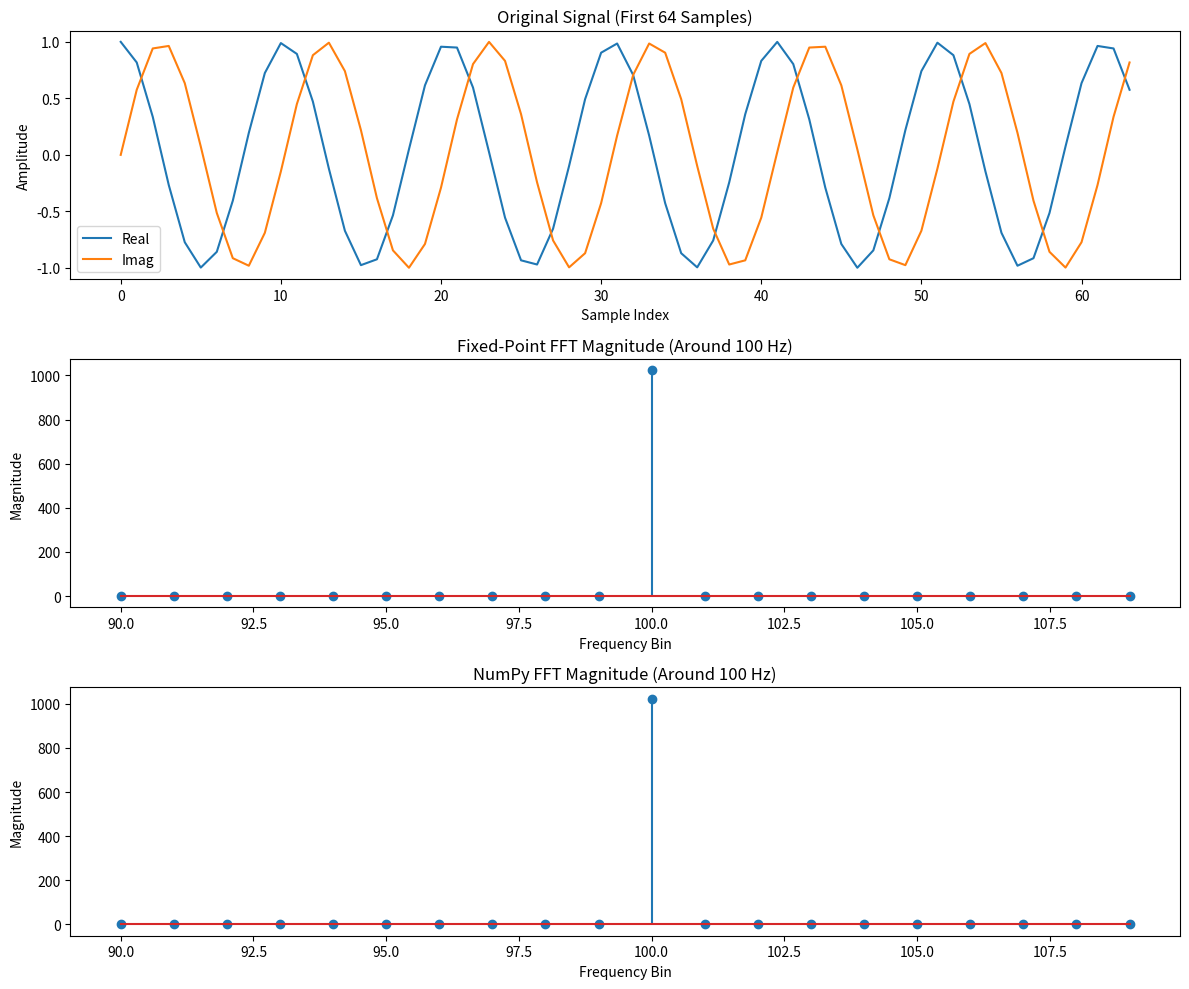

This figure's Python source:
import numpy as np
import matplotlib.pyplot as plt
import time

#Q16.16 fixed-point format: 16 bits for integer part, 16 bits for fractional part (for conversion to assembly language)
FRAC_BITS = 16  #Number of fractional bits
INT_BITS = 16   #Number of integer bits
SCALE = 1 << FRAC_BITS  #2^16 = 65536

#Convert floating point to Q16.16 fixed point.
def float_to_fixed(value):
    return int(value * SCALE)

#Convert Q16.16 fixed point to floating point.
def fixed_to_float(value):
    return value / SCALE

#Multiply two Q16.16 fixed-point numbers and scale result.
def fixed_multiply(a, b):
    return (a * b) >> FRAC_BITS

#Multiply two complex Q16.16 fixed-point numbers.
def fixed_complex_multiply(a_real, a_imag, b_real, b_imag):
    #(a+bi) * (c+di) = (ac-bd) + (ad+bc)i
    real = fixed_multiply(a_real, b_real) - fixed_multiply(a_imag, b_imag)
    imag = fixed_multiply(a_real, b_imag) + fixed_multiply(a_imag, b_real)
    return real, imag

#Generate twiddle factors as Q16.16 fixed-point tuples (real, imag).
def generate_twiddle_factors(N):
    twiddle_factors = []
    for k in range(N):
        angle = -2.0 * np.pi * k / N
        real = float_to_fixed(np.cos(angle))
        imag = float_to_fixed(np.sin(angle))
        twiddle_factors.append((real, imag))
    return twiddle_factors

#Reverse the bits of n (with specified number of bits).
def bit_reverse(n, bits):
    result = 0
    for i in range(bits):
        result = (result << 1) | (n & 1)
        n >>= 1
    return result


#Computer FFT using Q16.16 fixed-point arithmetic.
#This function implements the Cooley-Tukey FFT algorithm.
#It uses a bit-reversal permutation followed by the butterfly computation.
#The input is expected to be in Q16.16 fixed-point format. N is the size of the FFT, which must be a power of 2.
#The output is a tuple of two lists: the real and imaginary parts of the FFT result.
def fft_fixed_point(x_real, x_imag, N):
    #Check if N is a power of 2
    if N & (N-1) != 0:
        raise ValueError("Size of input must be a power of 2")
    
    bits = int(np.log2(N))
    
    #Generate twiddle factors
    twiddle_factors = generate_twiddle_factors(N)
    
    #Step 1: Bit-reversal permutation
    y_real = [0] * N
    y_imag = [0] * N
    
    for i in range(N):
        rev_i = bit_reverse(i, bits)
        y_real[rev_i] = x_real[i]
        y_imag[rev_i] = x_imag[i]
    
    #Step 2: Butterfly computations
    for stage in range(1, bits + 1):
        m = 2 ** stage
        half_m = m // 2
        
        for k in range(0, N, m):
            for j in range(half_m):
                #Get twiddle factor for butterfly
                tf_index = (j * N) // m
                w_real, w_imag = twiddle_factors[tf_index]
                
                #Get even and odd indices
                even_idx = k + j
                odd_idx = k + j + half_m
                
                #Get values
                even_real = y_real[even_idx]
                even_imag = y_imag[even_idx]
                odd_real = y_real[odd_idx]
                odd_imag = y_imag[odd_idx]
                
                #Compute product: odd * twiddle
                prod_real, prod_imag = fixed_complex_multiply(
                    odd_real, odd_imag, w_real, w_imag
                )
                
                #Butterfly operation
                y_real[even_idx] = even_real + prod_real
                y_imag[even_idx] = even_imag + prod_imag
                y_real[odd_idx] = even_real - prod_real
                y_imag[odd_idx] = even_imag - prod_imag
    
    return y_real, y_imag

#Test 1024-point FFT with fixed-point arithmetic using complex input.
def test_1024point_fixed(save_results=True):
    #Generate complex input signal
    N = 1024
    f = 100  #Frequency Hz
    t = np.arange(N)
    signal_real = np.cos(2 * np.pi * f * t / N)
    signal_imag = np.sin(2 * np.pi * f * t / N)
    
    #Convert to fixed-point
    x_real = [float_to_fixed(val) for val in signal_real]
    x_imag = [float_to_fixed(val) for val in signal_imag]
    
    #Compute FFT
    print("\nComputing 1024-point FFT with Q16.16 fixed-point arithmetic")
    start_time = time.time()
    y_real, y_imag = fft_fixed_point(x_real, x_imag, N)
    fixed_time = time.time() - start_time
    
    #Convert back to floating point
    y_real_float = [fixed_to_float(val) for val in y_real]
    y_imag_float = [fixed_to_float(val) for val in y_imag]
    
    #Compute NumPy FFT for comparison
    signal_complex = signal_real + 1j * signal_imag
    start_time = time.time()
    y_numpy = np.fft.fft(signal_complex)
    numpy_time = time.time() - start_time
    
    #Save results to file
    if save_results:
        with open("fft_results.txt", "w") as f:
            f.write("# 1024-point FFT Results (Q16.16 fixed-point)\n")
            f.write("# Format: Index, Real, Imag\n")
            f.write(f"# FFT Size: {N}\n")
            for i in range(N):
                f.write(f"{i},{y_real[i]},{y_imag[i]}\n")
        print("Results saved to 'fft_results.txt' for comparison with assembly output")
    
    #Print results
    print("\nFixed-Point FFT Results (first 8 bins):")
    print("Index | Input Real | Input Imag | Fixed-Point FFT (Float) | Fixed-Point FFT (Q16.16) | NumPy FFT")
    print("-" * 90)
    
    for i in range(8):
        print(f"{i:5d} | {signal_real[i]:10.4f} | {signal_imag[i]:10.4f} | "
              f"{y_real_float[i]:8.4f} + {y_imag_float[i]:8.4f}j | "
              f"{y_real[i]:10d} + {y_imag[i]:10d}j | "
              f"{y_numpy[i].real:8.4f} + {y_numpy[i].imag:8.4f}j")
    
    print(f"\nFixed-point FFT time: {fixed_time:.6f}s")
    print(f"NumPy FFT time: {numpy_time:.6f}s")
    
    plt.figure(figsize=(12, 10))
    
    #Original signal (first 64 samples)
    plt.subplot(3, 1, 1)
    plt.plot(t[:64], signal_real[:64], label="Real")
    plt.plot(t[:64], signal_imag[:64], label="Imag")
    plt.title("Original Signal (First 64 Samples)")
    plt.xlabel("Sample Index")
    plt.ylabel("Amplitude")
    plt.legend()
    
    #Fixed-point FFT magnitude (~100 Hz)
    plt.subplot(3, 1, 2)
    magnitude = [np.sqrt(r**2 + i**2) for r, i in zip(y_real_float, y_imag_float)]
    freq_bins = np.arange(90, 110)
    plt.stem(freq_bins, [magnitude[i] for i in freq_bins])
    plt.title("Fixed-Point FFT Magnitude (Around 100 Hz)")
    plt.xlabel("Frequency Bin")
    plt.ylabel("Magnitude")
    
    #NumPy FFT magnitude (~100 Hz)
    plt.subplot(3, 1, 3)
    plt.stem(freq_bins, np.abs(y_numpy)[90:110])
    plt.title("NumPy FFT Magnitude (Around 100 Hz)")
    plt.xlabel("Frequency Bin")
    plt.ylabel("Magnitude")
    
    plt.tight_layout()
    plt.show()

#Main
if __name__ == "__main__":
    test_1024point_fixed()
